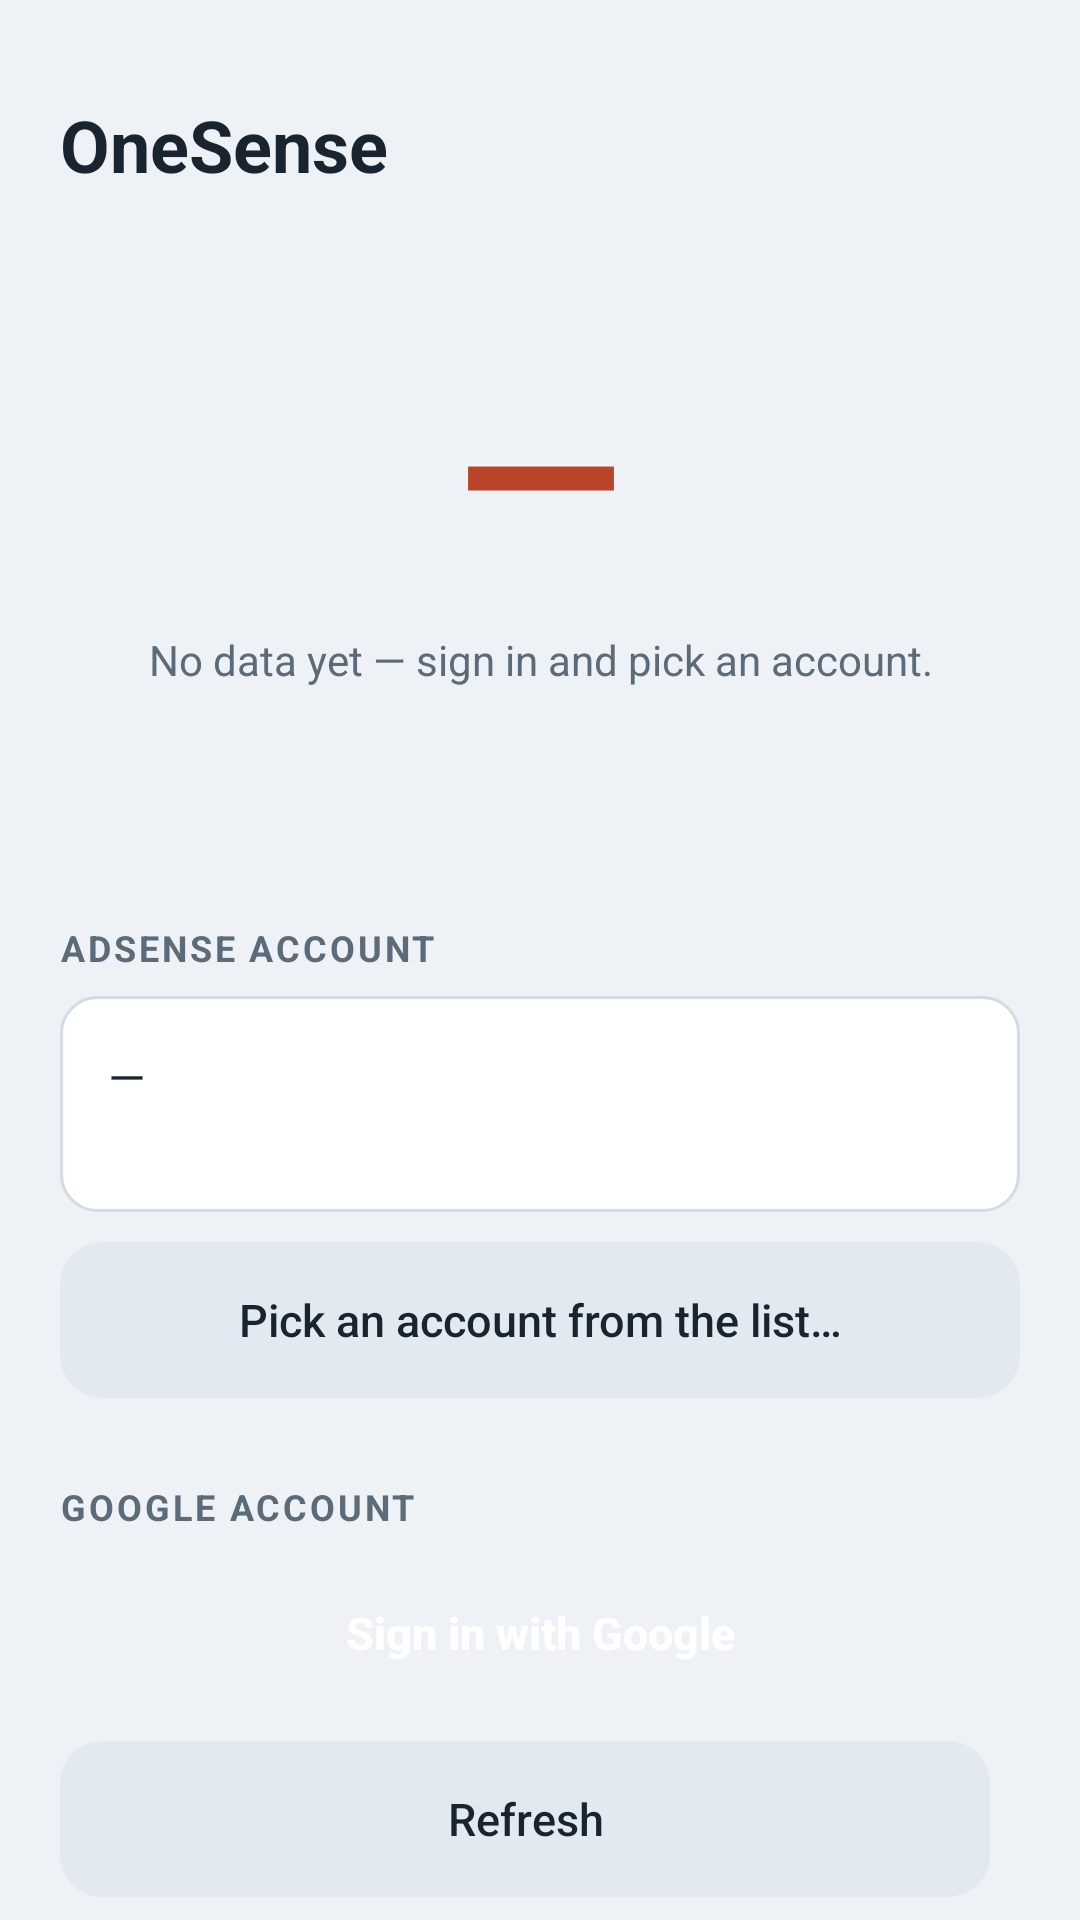

Produce the Android XML layout that renders to this screen, including the resource entries it uses.
<!-- AndroidManifest.xml: activity theme Theme.OneSense.NoActionBar -->
<!-- res/layout/activity_main.xml -->
<?xml version="1.0" encoding="utf-8"?>
<ScrollView xmlns:android="http://schemas.android.com/apk/res/android"
    android:id="@+id/main_scroll"
    android:layout_width="match_parent"
    android:layout_height="match_parent"
    android:fillViewport="true"
    android:fitsSystemWindows="true"
    android:scrollbars="none">

    <LinearLayout
        android:layout_width="match_parent"
        android:layout_height="wrap_content"
        android:orientation="vertical"
        android:padding="20dp"
        android:focusable="true"
        android:focusableInTouchMode="true">

        <TextView
            android:layout_width="wrap_content"
            android:layout_height="wrap_content"
            android:text="@string/app_name"
            android:textSize="24sp"
            android:textStyle="bold"
            android:textColor="@color/text"
            android:layout_marginTop="12dp"
            android:layout_marginBottom="16dp" />

        
        <LinearLayout
            android:id="@+id/status_box"
            android:layout_width="match_parent"
            android:layout_height="wrap_content"
            android:orientation="vertical"
            android:gravity="center"
            android:background="@drawable/card_bg"
            android:clickable="true"
            android:focusable="true"
            android:foreground="?android:attr/selectableItemBackground"
            android:paddingTop="28dp"
            android:paddingBottom="24dp">

            <TextView
                android:id="@+id/status_number"
                android:layout_width="wrap_content"
                android:layout_height="wrap_content"
                android:text="—"
                android:textSize="72sp"
                android:textStyle="bold"
                android:textColor="@color/accent" />

            <TextView
                android:id="@+id/status_text"
                android:layout_width="wrap_content"
                android:layout_height="wrap_content"
                android:text="@string/status_no_data"
                android:textSize="14sp"
                android:textColor="@color/text_dim"
                android:gravity="center"
                android:paddingHorizontal="16dp"
                android:layout_marginTop="6dp" />

            <TextView
                android:id="@+id/status_range"
                android:layout_width="wrap_content"
                android:layout_height="wrap_content"
                android:textSize="12sp"
                android:textColor="@color/accent"
                android:gravity="center"
                android:layout_marginTop="10dp"
                android:paddingHorizontal="16dp" />
        </LinearLayout>

        
        <TextView
            style="@style/SectionLabel"
            android:layout_width="wrap_content"
            android:layout_height="wrap_content"
            android:text="@string/label_ga_property"
            android:layout_marginTop="28dp"
            android:layout_marginBottom="8dp" />

        <LinearLayout
            android:id="@+id/property_box"
            android:layout_width="match_parent"
            android:layout_height="wrap_content"
            android:orientation="vertical"
            android:background="@drawable/input_bg"
            android:padding="16dp"
            android:clickable="true"
            android:focusable="true"
            android:foreground="?android:attr/selectableItemBackground">

            <TextView
                android:id="@+id/property_name"
                android:layout_width="match_parent"
                android:layout_height="wrap_content"
                android:text="—"
                android:textSize="16sp"
                android:textColor="@color/text"
                android:maxLines="1"
                android:ellipsize="end" />

            <TextView
                android:id="@+id/property_id"
                android:layout_width="match_parent"
                android:layout_height="wrap_content"
                android:text=""
                android:textSize="12sp"
                android:textColor="@color/text_dim"
                android:layout_marginTop="2dp" />
        </LinearLayout>

        <Button
            android:id="@+id/pick_button"
            style="@style/Btn.Secondary"
            android:layout_width="match_parent"
            android:layout_height="wrap_content"
            android:text="@string/pick_account"
            android:layout_marginTop="10dp" />

        
        <TextView
            style="@style/SectionLabel"
            android:layout_width="wrap_content"
            android:layout_height="wrap_content"
            android:text="@string/label_google_account"
            android:layout_marginTop="28dp"
            android:layout_marginBottom="8dp" />

        <Button
            android:id="@+id/login_button"
            style="@style/Btn.Primary"
            android:layout_width="match_parent"
            android:layout_height="wrap_content"
            android:text="@string/login" />

        <LinearLayout
            android:layout_width="match_parent"
            android:layout_height="wrap_content"
            android:orientation="horizontal"
            android:layout_marginTop="10dp">

            <Button
                android:id="@+id/refresh_button"
                style="@style/Btn.Secondary"
                android:layout_width="0dp"
                android:layout_height="wrap_content"
                android:layout_weight="1"
                android:text="@string/refresh" />

            <View
                android:layout_width="10dp"
                android:layout_height="0dp" />

            <Button
                android:id="@+id/logout_button"
                style="@style/Btn.Ghost"
                android:layout_width="0dp"
                android:layout_height="wrap_content"
                android:layout_weight="1"
                android:text="@string/logout"
                android:visibility="gone" />
        </LinearLayout>

        
        <TextView
            style="@style/SectionLabel"
            android:layout_width="wrap_content"
            android:layout_height="wrap_content"
            android:text="@string/settings_refresh"
            android:layout_marginTop="28dp"
            android:layout_marginBottom="8dp" />

        <Button
            android:id="@+id/interval_button"
            style="@style/Btn.Secondary"
            android:layout_width="match_parent"
            android:layout_height="wrap_content"
            android:text="@string/refresh_every" />

    </LinearLayout>
</ScrollView>
<!-- resources referenced by this layout -->
<resources>
  <color name="accent">#B8452A</color>
  <color name="text">#182430</color>
  <color name="text_dim">#5C6B7A</color>
  <!-- drawable input_bg (drawable) -->
  <?xml version="1.0" encoding="utf-8"?>
  <shape xmlns:android="http://schemas.android.com/apk/res/android" android:shape="rectangle">
      <corners android:radius="12dp" />
      <solid android:color="@color/input_bg" />
      <stroke android:width="1dp" android:color="@color/stroke" />
  </shape>
  <string name="app_name">OneSense</string>
  <string name="label_ga_property">ADSENSE ACCOUNT</string>
  <string name="label_google_account">GOOGLE ACCOUNT</string>
  <string name="login">Sign in with Google</string>
  <string name="logout">Sign out</string>
  <string name="pick_account">Pick an account from the list…</string>
  <string name="refresh">Refresh</string>
  <string name="refresh_every">Auto-refresh: %1$s</string>
  <string name="settings_refresh">REFRESH</string>
  <string name="status_no_data">No data yet — sign in and pick an account.</string>
  <style name="Btn.Ghost">
          <item name="android:background">@drawable/btn_ghost</item>
          <item name="android:textColor">@color/danger</item>
      </style>
  <style name="Btn.Primary">
          <item name="android:background">@drawable/btn_primary</item>
          <item name="android:textColor">@color/accent_dark</item>
          <item name="android:textStyle">bold</item>
      </style>
  <style name="Btn.Secondary">
          <item name="android:background">@drawable/btn_secondary</item>
          <item name="android:textColor">@color/text</item>
      </style>
  <style name="SectionLabel">
          <item name="android:textSize">12sp</item>
          <item name="android:textColor">@color/text_dim</item>
          <item name="android:letterSpacing">0.08</item>
          <item name="android:textStyle">bold</item>
      </style>
  <style name="Theme.OneSense.NoActionBar">
          <item name="android:windowActionBar">false</item>
          <item name="android:windowNoTitle">true</item>
      </style>
  <color name="input_bg">#FFFFFF</color>
  <color name="stroke">#D3DBE3</color>
  <!-- drawable btn_ghost (drawable) -->
  <?xml version="1.0" encoding="utf-8"?>
  <ripple xmlns:android="http://schemas.android.com/apk/res/android"
      android:color="#33FFFFFF">
      <item>
          <shape android:shape="rectangle">
              <corners android:radius="14dp" />
              <solid android:color="@color/input_bg" />
              <stroke android:width="1dp" android:color="@color/stroke" />
          </shape>
      </item>
  </ripple>
  <color name="danger">#C43D4A</color>
  <color name="accent_dark">#FFFFFF</color>
  <!-- drawable btn_secondary (drawable) -->
  <?xml version="1.0" encoding="utf-8"?>
  <ripple xmlns:android="http://schemas.android.com/apk/res/android"
      android:color="#33FFFFFF">
      <item>
          <shape android:shape="rectangle">
              <corners android:radius="14dp" />
              <solid android:color="@color/card_soft" />
          </shape>
      </item>
  </ripple>
  <color name="card_soft">#E3E9F0</color>
</resources>
